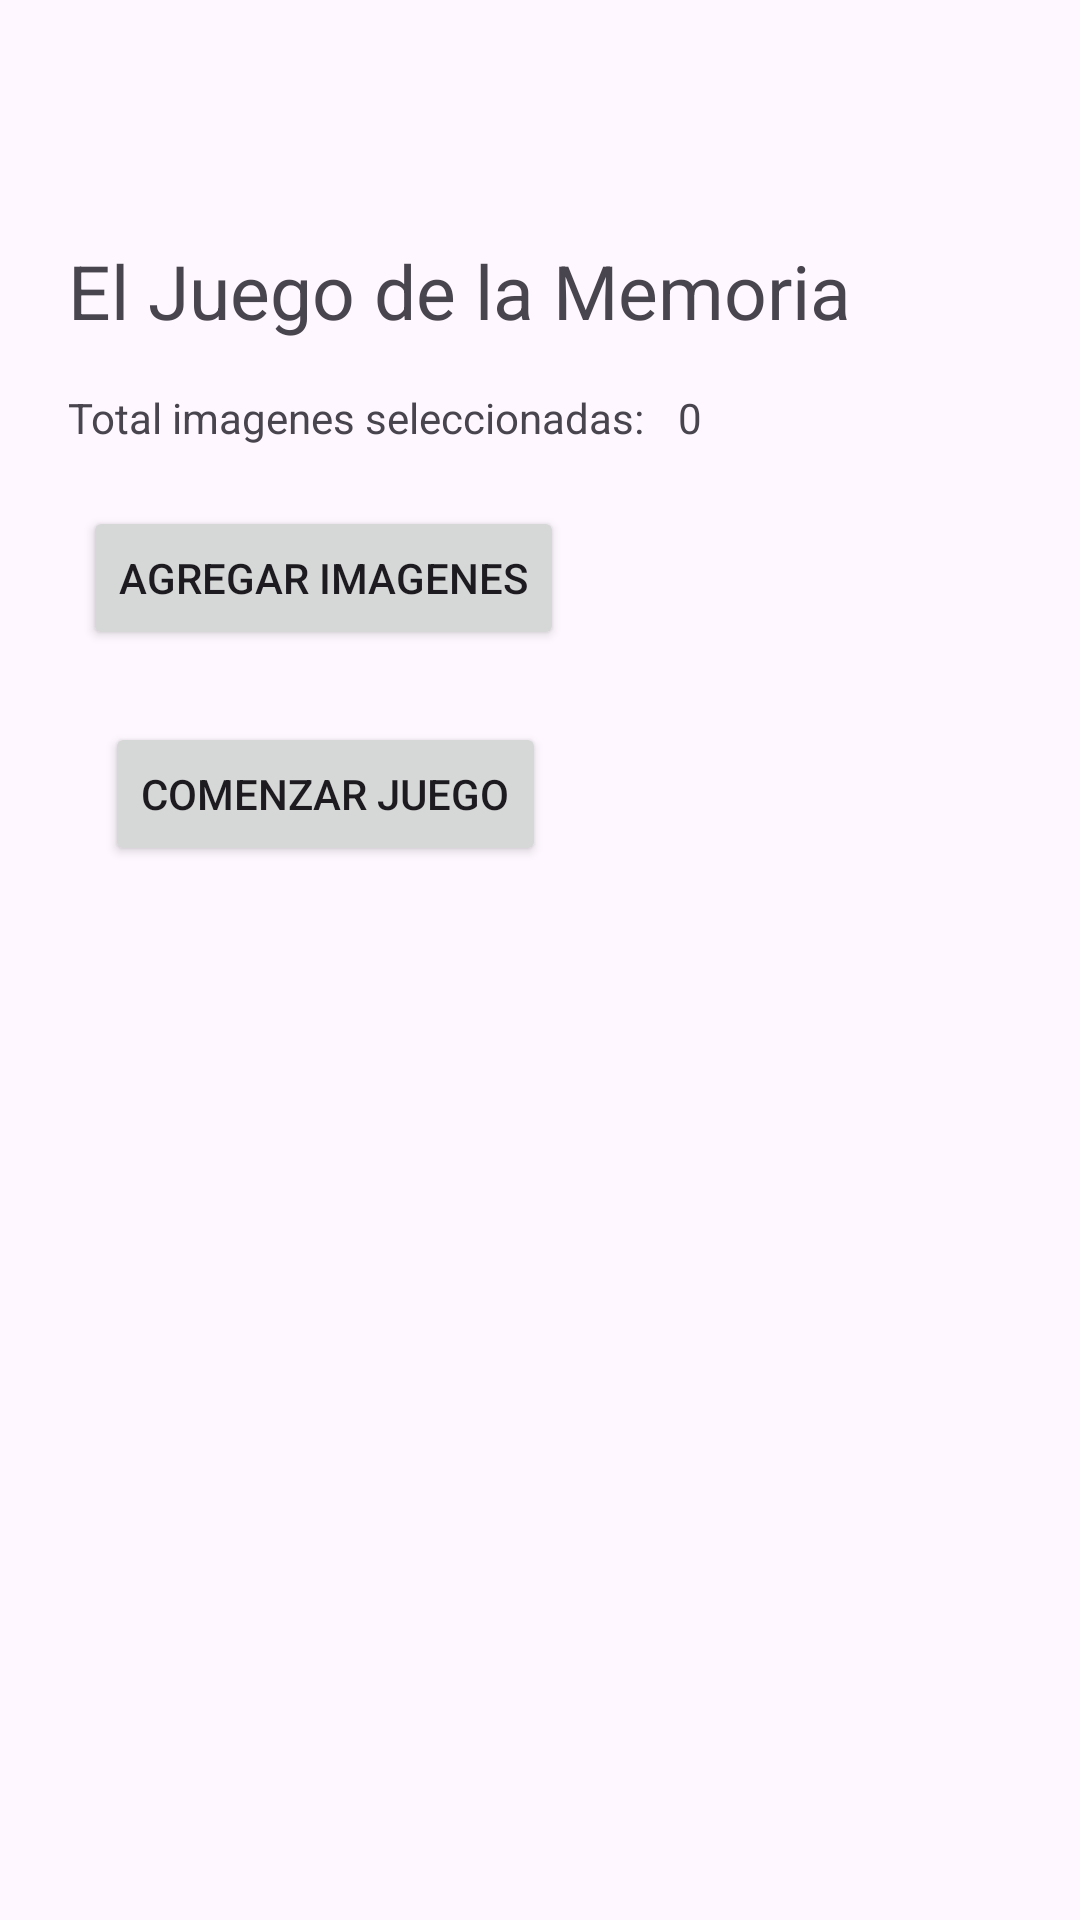

Write the Android layout XML for this screen, with the resource values it uses.
<!-- AndroidManifest.xml: application theme Theme.LAB6_20200334_IOT -->
<!-- res/layout/activity_memory_classic.xml -->
<?xml version="1.0" encoding="utf-8"?>
<androidx.constraintlayout.widget.ConstraintLayout xmlns:android="http://schemas.android.com/apk/res/android"
    xmlns:app="http://schemas.android.com/apk/res-auto"
    xmlns:tools="http://schemas.android.com/tools"
    android:layout_width="match_parent"
    android:layout_height="match_parent"
    tools:context=".MemoryClassicActivity">

    <TextView
        android:id="@+id/textView2"
        android:layout_width="wrap_content"
        android:layout_height="wrap_content"
        android:layout_marginTop="80dp"
        android:text="El Juego de la Memoria"
        android:textSize="25sp"
        app:layout_constraintEnd_toEndOf="parent"
        app:layout_constraintHorizontal_bias="0.228"
        app:layout_constraintStart_toStartOf="parent"
        app:layout_constraintTop_toTopOf="parent" />

    <TextView
        android:id="@+id/textView3"
        android:layout_width="wrap_content"
        android:layout_height="wrap_content"
        android:layout_marginTop="16dp"
        android:text="Total imagenes seleccionadas: "
        app:layout_constraintEnd_toEndOf="@+id/textView2"
        app:layout_constraintHorizontal_bias="0.0"
        app:layout_constraintStart_toStartOf="@+id/textView2"
        app:layout_constraintTop_toBottomOf="@+id/textView2" />

    <TextView
        android:id="@+id/textView4"
        android:layout_width="wrap_content"
        android:layout_height="wrap_content"
        android:layout_marginStart="8dp"
        android:layout_marginTop="16dp"
        android:text="0"
        app:layout_constraintStart_toEndOf="@+id/textView3"
        app:layout_constraintTop_toBottomOf="@+id/textView2" />

    <Button
        android:id="@+id/buttonAddImages"
        android:layout_width="wrap_content"
        android:layout_height="wrap_content"
        android:layout_marginTop="20dp"
        android:text="Agregar imagenes"
        app:layout_constraintEnd_toEndOf="parent"
        app:layout_constraintHorizontal_bias="0.138"
        app:layout_constraintStart_toStartOf="parent"
        app:layout_constraintTop_toBottomOf="@+id/textView3" />

    <androidx.recyclerview.widget.RecyclerView
        android:id="@+id/rv_imagenes"
        android:layout_width="400dp"
        android:layout_height="wrap_content"
        android:layout_marginTop="12dp"
        android:scrollbars="horizontal"
        app:layout_constraintEnd_toEndOf="parent"
        app:layout_constraintHorizontal_bias="0.495"
        app:layout_constraintStart_toStartOf="parent"
        app:layout_constraintTop_toBottomOf="@+id/buttonAddImages" />

    <Button
        android:id="@+id/buttonPlayGame"
        android:layout_width="wrap_content"
        android:layout_height="wrap_content"
        android:layout_marginTop="12dp"
        android:text="Comenzar Juego"
        app:layout_constraintEnd_toEndOf="parent"
        app:layout_constraintHorizontal_bias="0.165"
        app:layout_constraintStart_toStartOf="parent"
        app:layout_constraintTop_toBottomOf="@+id/rv_imagenes" />
</androidx.constraintlayout.widget.ConstraintLayout>
<!-- resources referenced by this layout -->
<resources>
  <style name="Theme.LAB6_20200334_IOT" parent="Base.Theme.LAB6_20200334_IOT" />
  <style name="Base.Theme.LAB6_20200334_IOT" parent="Theme.Material3.DayNight.NoActionBar">
          
          
      </style>
</resources>
